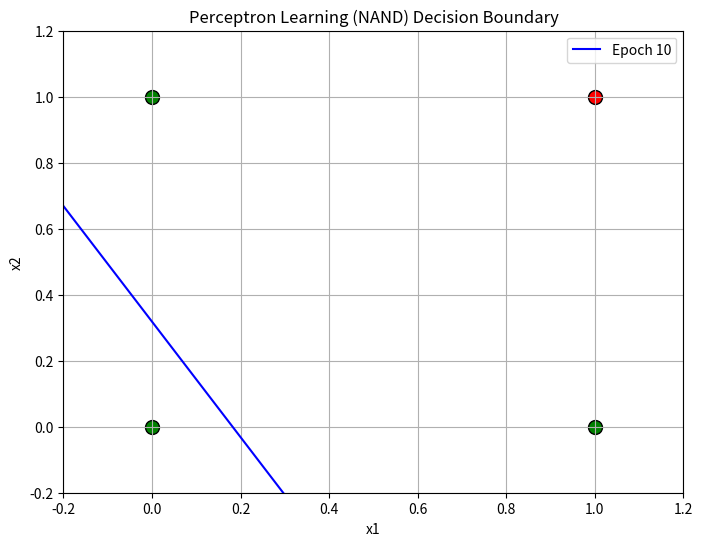

The matplotlib source for this figure:
import matplotlib.pyplot as plt
import numpy as np
import random
import matplotlib.animation as animation

# Step activation function
def step(x):
    return 1 if x >= 0 else 0

# Predict function
def predict(x1, x2, w1, w2, bias):
    return step(w1 * x1 + w2 * x2 + bias)

# NAND data (input and output)
data = np.array([
    [0, 0, 1],
    [0, 1, 1],
    [1, 0, 1],
    [1, 1, 0]
])

# Initialize random weights and bias
w1 = random.uniform(-1, 1)
w2 = random.uniform(-1, 1)
bias = random.uniform(-1, 1)
lr = 0.1
epochs = 30

# For storing boundaries
boundaries = []

# Training loop with weight updates
for epoch in range(epochs):
    total_error = 0
    for x1, x2, y in data:
        y_pred = predict(x1, x2, w1, w2, bias)
        error = y - y_pred
        w1 += lr * error * x1
        w2 += lr * error * x2
        bias += lr * error
        total_error += abs(error)
    if epoch % 5 == 0:  # Store boundary every 5 epochs
        boundaries.append((w1, w2, bias))
    if total_error == 0:
        print(f"Converged at epoch {epoch}")
        break

# Visualization with animation
fig, ax = plt.subplots(figsize=(8, 6))
ax.set_xlim(-0.2, 1.2)
ax.set_ylim(-0.2, 1.2)

# Plot data points (NAND: red = 0, green = 1)
colors = ['red' if y == 0 else 'green' for _, _, y in data]
for x1, x2, y in data:
    ax.scatter(x1, x2, c='green' if y == 1 else 'red', edgecolors='k', s=100)

# Line plot function for updating the decision boundary
def update_line(epoch):
    ax.clear()
    for x1, x2, y in data:
        ax.scatter(x1, x2, c='green' if y == 1 else 'red', edgecolors='k', s=100)
    if epoch < len(boundaries):
        w1, w2, b = boundaries[epoch]
        x_vals = np.linspace(-0.2, 1.2, 100)
        y_vals = -(w1 * x_vals + b) / w2
        ax.plot(x_vals, y_vals, label=f'Epoch {epoch * 5}', color='blue')
    ax.set_xlim(-0.2, 1.2)
    ax.set_ylim(-0.2, 1.2)
    ax.set_title("Perceptron Learning (NAND) Decision Boundary")
    ax.set_xlabel("x1")
    ax.set_ylabel("x2")
    ax.legend()
    ax.grid(True)

# Animation function
ani = animation.FuncAnimation(fig, update_line, frames=range(len(boundaries)), repeat=False)

# Show or save the animation
plt.show()

# To save as a .mp4 file (optional):
ani.save('nand_learning_animation.gif', writer='pillow', fps=1)

